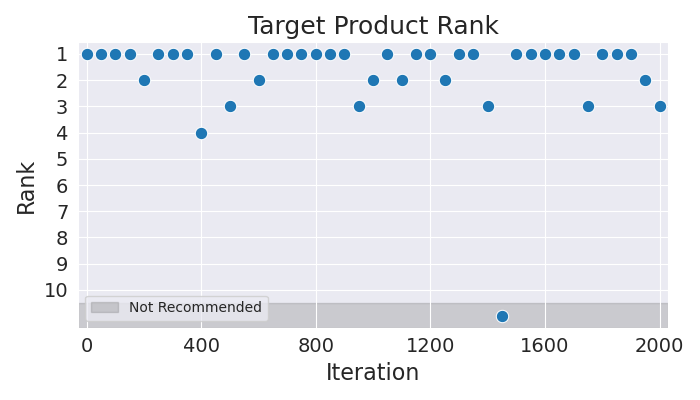

Values plotted in this chart, from the file beside it:
Iteration, Rank
0, 1
50, 1
100, 1
150, 1
200, 2
250, 1
300, 1
350, 1
400, 4
450, 1
500, 3
550, 1
600, 2
650, 1
700, 1
750, 1
800, 1
850, 1
900, 1
950, 3
1000, 2
1050, 1
1100, 2
1150, 1
1200, 1
1250, 2
1300, 1
1350, 1
1400, 3
1450, 11
1500, 1
1550, 1
1600, 1
1650, 1
1700, 1
1750, 3
1800, 1
1850, 1
1900, 1
1950, 2
2000, 3
